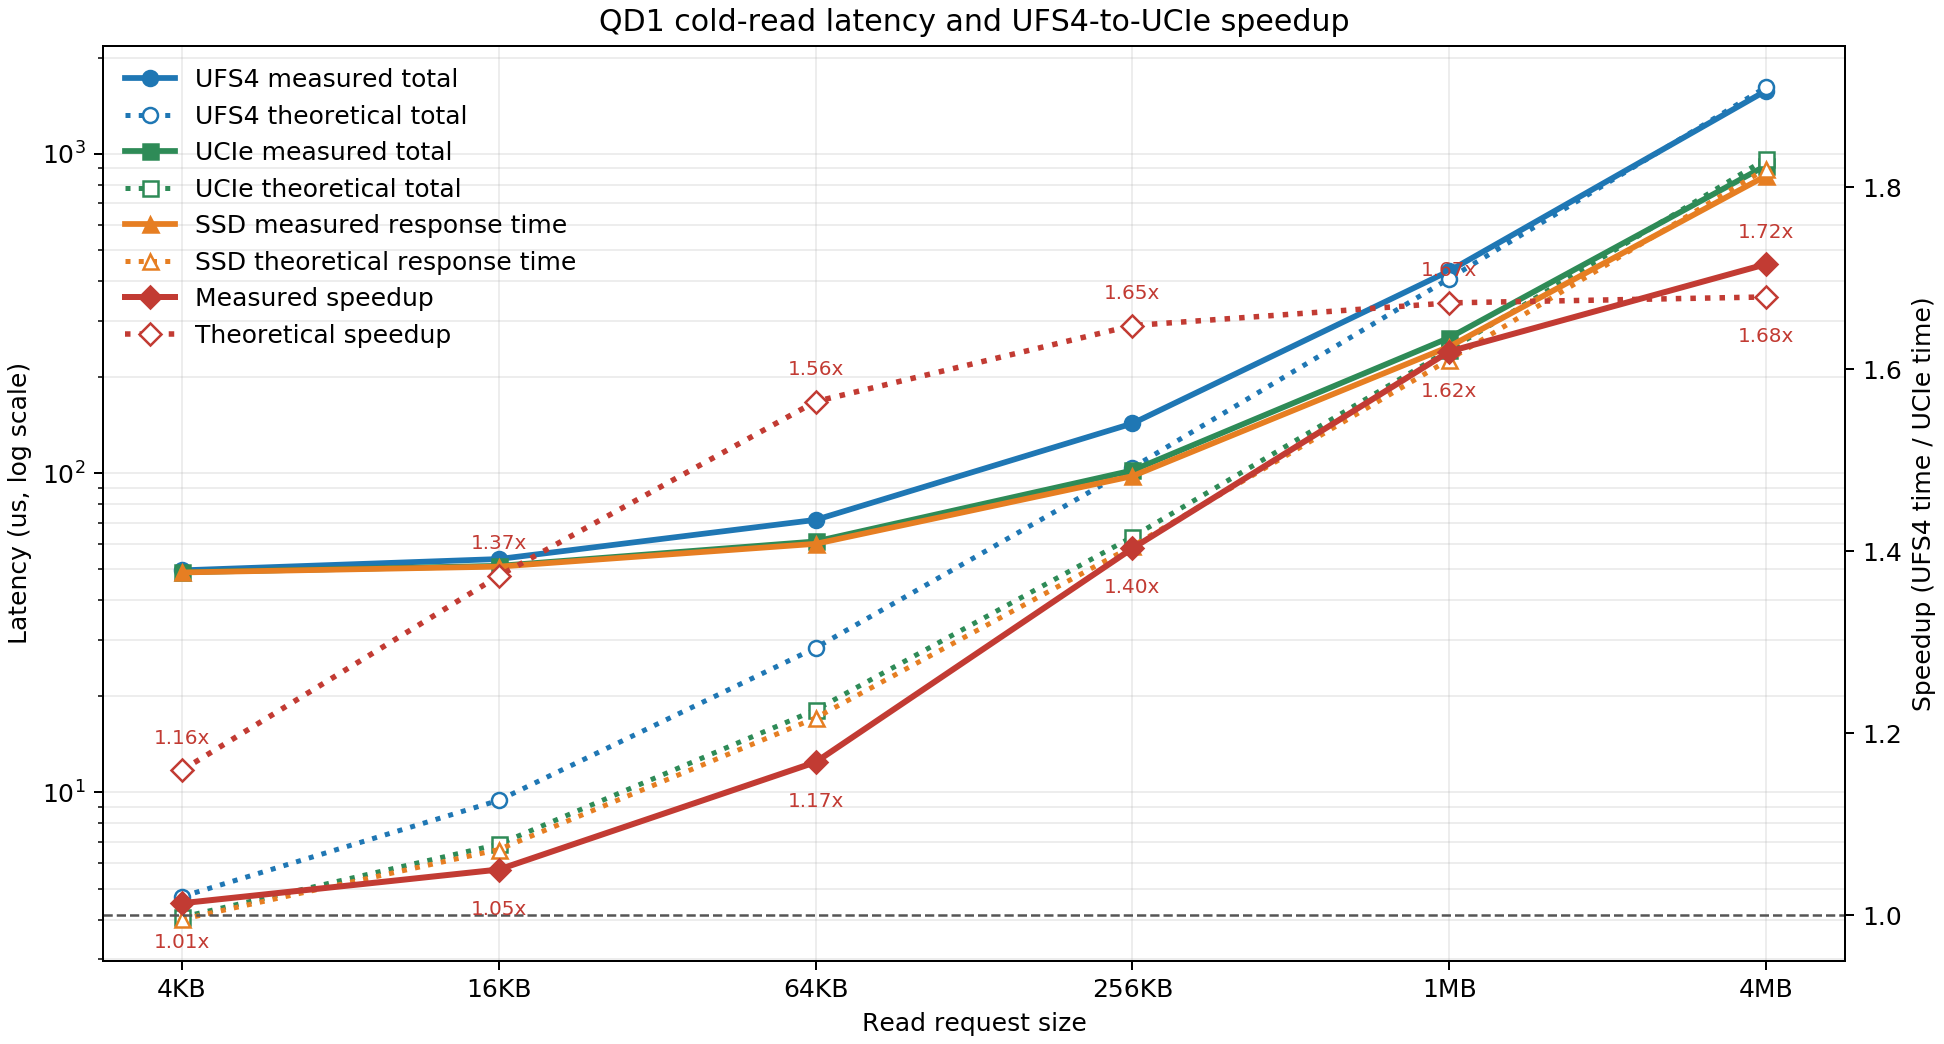

The data file committed next to this chart (first rows):
memory_mode, variant, size_bytes, queue_depth, total_bytes, status, started_at_taipei, done_at_taipei, final_cycle, t_request_cycle, t_link_occupied_cycle, t_link_sum_cycle, t_nonlink_wall_cycle, p_link_occupied_fraction, link_sum_over_request, throughput_bytes_per_cycle, bench_records, delay_records, popnet_tx_count, popnet_finished, error, run_dir
cold, ufs4, 4096, 1, 4096, OK, 2026-09-09 11:11:06, 2026-09-09 11:11:16, 49618813, 49618813, 744828, 744828, 48873985, 0.01501, 0.01501, 8.25493346647e-05, 2, 2, 2, 2, , /home/csld/SIM/ufs4_vs_ucie_e2e_qd1/cold…
cold, ucie, 4096, 1, 4096, OK, 2026-09-09 11:11:16, 2026-09-09 11:11:22, 48959986, 48959986, 86000, 86000, 48873986, 0.001757, 0.001757, 8.36601546414e-05, 2, 2, 2, 2, , /home/csld/SIM/ufs4_vs_ucie_e2e_qd1/cold…
cold, ufs4, 16384, 1, 16384, OK, 2026-09-09 11:11:22, 2026-09-09 11:11:31, 53837433, 53837433, 2863448, 2863448, 50973985, 0.05319, 0.05319, 0.0003043, 2, 2, 2, 2, , /home/csld/SIM/ufs4_vs_ucie_e2e_qd1/cold…
cold, ucie, 16384, 1, 16384, OK, 2026-09-09 11:11:31, 2026-09-09 11:11:40, 51251986, 51251986, 278000, 278000, 50973986, 0.005424, 0.005424, 0.0003197, 2, 2, 2, 2, , /home/csld/SIM/ufs4_vs_ucie_e2e_qd1/cold…
cold, ufs4, 65536, 1, 65536, OK, 2026-09-09 11:11:40, 2026-09-09 11:11:50, 71411916, 71411916, 11337931, 11337931, 60073985, 0.1588, 0.1588, 0.0009177, 2, 2, 2, 2, , /home/csld/SIM/ufs4_vs_ucie_e2e_qd1/cold…
cold, ucie, 65536, 1, 65536, OK, 2026-09-09 11:11:50, 2026-09-09 11:11:59, 61119986, 61119986, 1046000, 1046000, 60073986, 0.01711, 0.01711, 0.001072, 2, 2, 2, 2, , /home/csld/SIM/ufs4_vs_ucie_e2e_qd1/cold…
cold, ufs4, 262144, 1, 262144, OK, 2026-09-09 11:11:59, 2026-09-09 11:12:09, 143109847, 143109847, 45235862, 45235862, 97873985, 0.3161, 0.3161, 0.001832, 2, 2, 2, 2, , /home/csld/SIM/ufs4_vs_ucie_e2e_qd1/cold…
cold, ucie, 262144, 1, 262144, OK, 2026-09-09 11:12:09, 2026-09-09 11:12:18, 101991986, 101991986, 4118000, 4118000, 97873986, 0.04038, 0.04038, 0.00257, 2, 2, 2, 2, , /home/csld/SIM/ufs4_vs_ucie_e2e_qd1/cold…
cold, ufs4, 1048576, 1, 1048576, OK, 2026-09-09 11:12:18, 2026-09-09 11:12:27, 429901571, 429901571, 180827586, 180827586, 249073985, 0.4206, 0.4206, 0.002439, 2, 2, 2, 2, , /home/csld/SIM/ufs4_vs_ucie_e2e_qd1/cold…
cold, ucie, 1048576, 1, 1048576, OK, 2026-09-09 11:12:27, 2026-09-09 11:12:36, 265479986, 265479986, 16406000, 16406000, 249073986, 0.0618, 0.0618, 0.00395, 2, 2, 2, 2, , /home/csld/SIM/ufs4_vs_ucie_e2e_qd1/cold…
cold, ufs4, 4194304, 1, 4194304, OK, 2026-09-09 11:12:36, 2026-09-09 11:12:46, 1577068468, 1577068468, 723194483, 723194483, 853873985, 0.4586, 0.4586, 0.00266, 2, 2, 2, 2, , /home/csld/SIM/ufs4_vs_ucie_e2e_qd1/cold…
cold, ucie, 4194304, 1, 4194304, OK, 2026-09-09 11:12:46, 2026-09-09 11:12:56, 919431986, 919431986, 65558000, 65558000, 853873986, 0.0713, 0.0713, 0.004562, 2, 2, 2, 2, , /home/csld/SIM/ufs4_vs_ucie_e2e_qd1/cold…
